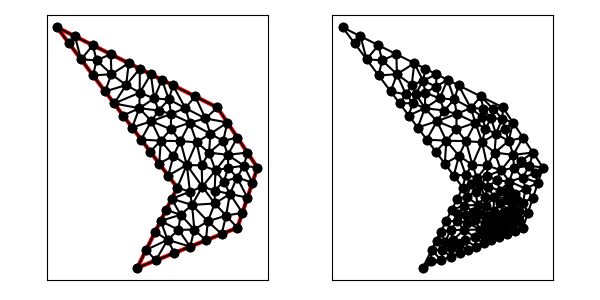

Data behind this chart, as committed beside it:
1.200000000000000000e+01, 7.000000000000000000e+00, 1.300000000000000000e+01, 1.000000000000000000e+01, 1.100000000000000000e+01, 1.300000000000000000e+01, 3.000000000000000000e+00, 1.700000000000000000e+01, 9.000000000000000000e+00, 9.000000000000000000e+00, 7.000000000000000000e+00, 5.000000000000000000e+00, 1.121423834544262910e+01, 6.685695338177051639e+00, 1.143560606060606055e+01, 7.604797979797980112e+00, 1.052482374134685372e+01, 7.320604795888369765e+00, 1.105822271579851446e+01, 7.203699371287799913e+00, 0.000000000000000000e+00, 7.235029209671420269e-02
1.200000000000000000e+01, 7.000000000000000000e+00, 1.300000000000000000e+01, 1.000000000000000000e+01, 1.100000000000000000e+01, 1.300000000000000000e+01, 3.000000000000000000e+00, 1.700000000000000000e+01, 9.000000000000000000e+00, 9.000000000000000000e+00, 7.000000000000000000e+00, 5.000000000000000000e+00, 1.086277328984059132e+01, 8.853297223831829044e+00, 1.162644968200523721e+01, 8.686588103254770488e+00, 1.131970752558485671e+01, 9.306765674397661670e+00, 1.126964349914356056e+01, 8.948883667161419808e+00, 0.000000000000000000e+00, 2.086422431615343187e-01
1.200000000000000000e+01, 7.000000000000000000e+00, 1.300000000000000000e+01, 1.000000000000000000e+01, 1.100000000000000000e+01, 1.300000000000000000e+01, 3.000000000000000000e+00, 1.700000000000000000e+01, 9.000000000000000000e+00, 9.000000000000000000e+00, 7.000000000000000000e+00, 5.000000000000000000e+00, 1.250000000000000000e+01, 8.500000000000000000e+00, 1.162644968200523721e+01, 8.686588103254770488e+00, 1.225000000000000000e+01, 7.750000000000000000e+00, 1.212548322733507966e+01, 8.312196034418256829e+00, 1.000000000000000000e+00, 2.750131676338650744e-01
1.200000000000000000e+01, 7.000000000000000000e+00, 1.300000000000000000e+01, 1.000000000000000000e+01, 1.100000000000000000e+01, 1.300000000000000000e+01, 3.000000000000000000e+00, 1.700000000000000000e+01, 9.000000000000000000e+00, 9.000000000000000000e+00, 7.000000000000000000e+00, 5.000000000000000000e+00, 9.738790983093785769e+00, 8.138855575847193435e+00, 1.087121212121212110e+01, 8.209595959595960224e+00, 1.025021404453480400e+01, 9.051271218195170221e+00, 1.028673904961357088e+01, 8.466574251212774627e+00, 0.000000000000000000e+00, 2.169581202331561376e-01
1.200000000000000000e+01, 7.000000000000000000e+00, 1.300000000000000000e+01, 1.000000000000000000e+01, 1.100000000000000000e+01, 1.300000000000000000e+01, 3.000000000000000000e+00, 1.700000000000000000e+01, 9.000000000000000000e+00, 9.000000000000000000e+00, 7.000000000000000000e+00, 5.000000000000000000e+00, 1.151988636363636331e+01, 1.063825757575757613e+01, 1.250000000000000000e+01, 1.075000000000000000e+01, 1.200000000000000000e+01, 1.150000000000000000e+01, 1.200662878787878718e+01, 1.096275252525252597e+01, 1.000000000000000000e+00, 5.000000000000000000e-01
1.200000000000000000e+01, 7.000000000000000000e+00, 1.300000000000000000e+01, 1.000000000000000000e+01, 1.100000000000000000e+01, 1.300000000000000000e+01, 3.000000000000000000e+00, 1.700000000000000000e+01, 9.000000000000000000e+00, 9.000000000000000000e+00, 7.000000000000000000e+00, 5.000000000000000000e+00, 1.275000000000000000e+01, 9.250000000000000000e+00, 1.300000000000000000e+01, 1.000000000000000000e+01, 1.232628750533874573e+01, 1.009252500355916382e+01, 1.269209583511291584e+01, 9.780841667853055199e+00, 1.000000000000000000e+00, 2.425908265316120971e-01
1.200000000000000000e+01, 7.000000000000000000e+00, 1.300000000000000000e+01, 1.000000000000000000e+01, 1.100000000000000000e+01, 1.300000000000000000e+01, 3.000000000000000000e+00, 1.700000000000000000e+01, 9.000000000000000000e+00, 9.000000000000000000e+00, 7.000000000000000000e+00, 5.000000000000000000e+00, 1.151988636363636331e+01, 1.063825757575757613e+01, 1.058523351717050787e+01, 1.074712001600450861e+01, 1.090909090909091006e+01, 9.863636363636363313e+00, 1.100473692996592767e+01, 1.041633798513281661e+01, 0.000000000000000000e+00, 5.000000000000000000e-01
1.200000000000000000e+01, 7.000000000000000000e+00, 1.300000000000000000e+01, 1.000000000000000000e+01, 1.100000000000000000e+01, 1.300000000000000000e+01, 3.000000000000000000e+00, 1.700000000000000000e+01, 9.000000000000000000e+00, 9.000000000000000000e+00, 7.000000000000000000e+00, 5.000000000000000000e+00, 7.928476690885259082e+00, 5.371390676354103277e+00, 8.856953381770518163e+00, 5.742781352708207443e+00, 8.518838835571848733e+00, 6.397533554409110756e+00, 8.434756302742542289e+00, 5.837235194490474122e+00, 0.000000000000000000e+00, 1.472522499687667075e-01
1.200000000000000000e+01, 7.000000000000000000e+00, 1.300000000000000000e+01, 1.000000000000000000e+01, 1.100000000000000000e+01, 1.300000000000000000e+01, 3.000000000000000000e+00, 1.700000000000000000e+01, 9.000000000000000000e+00, 9.000000000000000000e+00, 7.000000000000000000e+00, 5.000000000000000000e+00, 9.162966496602818367e+00, 7.646945416427952225e+00, 9.850630173816066204e+00, 6.909539968968595680e+00, 9.738790983093785769e+00, 8.138855575847193435e+00, 9.584129217837556780e+00, 7.565113653747914668e+00, 0.000000000000000000e+00, 1.578063542420787280e-01
1.200000000000000000e+01, 7.000000000000000000e+00, 1.300000000000000000e+01, 1.000000000000000000e+01, 1.100000000000000000e+01, 1.300000000000000000e+01, 3.000000000000000000e+00, 1.700000000000000000e+01, 9.000000000000000000e+00, 9.000000000000000000e+00, 7.000000000000000000e+00, 5.000000000000000000e+00, 1.129057374628402854e+01, 1.133063461624781709e+01, 1.058523351717050787e+01, 1.074712001600450861e+01, 1.151988636363636331e+01, 1.063825757575757613e+01, 1.113189787569696598e+01, 1.090533740266996610e+01, 0.000000000000000000e+00, 5.000000000000000000e-01
1.200000000000000000e+01, 7.000000000000000000e+00, 1.300000000000000000e+01, 1.000000000000000000e+01, 1.100000000000000000e+01, 1.300000000000000000e+01, 3.000000000000000000e+00, 1.700000000000000000e+01, 9.000000000000000000e+00, 9.000000000000000000e+00, 7.000000000000000000e+00, 5.000000000000000000e+00, 1.198232323232323360e+01, 9.505892255892256060e+00, 1.250000000000000000e+01, 8.500000000000000000e+00, 1.275000000000000000e+01, 9.250000000000000000e+00, 1.241077441077441001e+01, 9.085297418630752020e+00, 1.000000000000000000e+00, 5.000000000000000000e-01
1.200000000000000000e+01, 7.000000000000000000e+00, 1.300000000000000000e+01, 1.000000000000000000e+01, 1.100000000000000000e+01, 1.300000000000000000e+01, 3.000000000000000000e+00, 1.700000000000000000e+01, 9.000000000000000000e+00, 9.000000000000000000e+00, 7.000000000000000000e+00, 5.000000000000000000e+00, 1.151988636363636331e+01, 1.063825757575757613e+01, 1.200000000000000000e+01, 1.150000000000000000e+01, 1.129057374628402854e+01, 1.133063461624781709e+01, 1.160348670330679788e+01, 1.115629739733513226e+01, 1.000000000000000000e+00, 5.000000000000000000e-01
1.200000000000000000e+01, 7.000000000000000000e+00, 1.300000000000000000e+01, 1.000000000000000000e+01, 1.100000000000000000e+01, 1.300000000000000000e+01, 3.000000000000000000e+00, 1.700000000000000000e+01, 9.000000000000000000e+00, 9.000000000000000000e+00, 7.000000000000000000e+00, 5.000000000000000000e+00, 1.198232323232323360e+01, 9.505892255892256060e+00, 1.162644968200523721e+01, 8.686588103254770488e+00, 1.250000000000000000e+01, 8.500000000000000000e+00, 1.203625763810948968e+01, 8.897493453049008849e+00, 1.000000000000000000e+00, 2.750131676338650744e-01
1.200000000000000000e+01, 7.000000000000000000e+00, 1.300000000000000000e+01, 1.000000000000000000e+01, 1.100000000000000000e+01, 1.300000000000000000e+01, 3.000000000000000000e+00, 1.700000000000000000e+01, 9.000000000000000000e+00, 9.000000000000000000e+00, 7.000000000000000000e+00, 5.000000000000000000e+00, 9.738790983093785769e+00, 8.138855575847193435e+00, 8.723606797749980046e+00, 8.447213595499958316e+00, 9.162966496602818367e+00, 7.646945416427952225e+00, 9.208454759148862578e+00, 8.077671529258367400e+00, 0.000000000000000000e+00, 1.915956098458019841e-01
1.200000000000000000e+01, 7.000000000000000000e+00, 1.300000000000000000e+01, 1.000000000000000000e+01, 1.100000000000000000e+01, 1.300000000000000000e+01, 3.000000000000000000e+00, 1.700000000000000000e+01, 9.000000000000000000e+00, 9.000000000000000000e+00, 7.000000000000000000e+00, 5.000000000000000000e+00, 1.131970752558485671e+01, 9.306765674397661670e+00, 1.162644968200523721e+01, 8.686588103254770488e+00, 1.198232323232323360e+01, 9.505892255892256060e+00, 1.164282681330444369e+01, 9.166415344514895480e+00, 0.000000000000000000e+00, 2.750131676338650744e-01
1.200000000000000000e+01, 7.000000000000000000e+00, 1.300000000000000000e+01, 1.000000000000000000e+01, 1.100000000000000000e+01, 1.300000000000000000e+01, 3.000000000000000000e+00, 1.700000000000000000e+01, 9.000000000000000000e+00, 9.000000000000000000e+00, 7.000000000000000000e+00, 5.000000000000000000e+00, 1.225000000000000000e+01, 7.750000000000000000e+00, 1.143560606060606055e+01, 7.604797979797980112e+00, 1.200000000000000000e+01, 7.000000000000000000e+00, 1.189520202020202078e+01, 7.451599326599326112e+00, 1.000000000000000000e+00, 8.582075558729171383e-02
1.200000000000000000e+01, 7.000000000000000000e+00, 1.300000000000000000e+01, 1.000000000000000000e+01, 1.100000000000000000e+01, 1.300000000000000000e+01, 3.000000000000000000e+00, 1.700000000000000000e+01, 9.000000000000000000e+00, 9.000000000000000000e+00, 7.000000000000000000e+00, 5.000000000000000000e+00, 1.154703057044034153e+01, 9.988734808964117917e+00, 1.131970752558485671e+01, 9.306765674397661670e+00, 1.198232323232323360e+01, 9.505892255892256060e+00, 1.161635377611614395e+01, 9.600464246418011882e+00, 0.000000000000000000e+00, 3.138900624726698174e-01
1.200000000000000000e+01, 7.000000000000000000e+00, 1.300000000000000000e+01, 1.000000000000000000e+01, 1.100000000000000000e+01, 1.300000000000000000e+01, 3.000000000000000000e+00, 1.700000000000000000e+01, 9.000000000000000000e+00, 9.000000000000000000e+00, 7.000000000000000000e+00, 5.000000000000000000e+00, 1.090909090909091006e+01, 9.863636363636363313e+00, 1.025021404453480400e+01, 9.051271218195170221e+00, 1.086277328984059132e+01, 8.853297223831829044e+00, 1.067402608115543394e+01, 9.256068268554455969e+00, 0.000000000000000000e+00, 2.086422431615343187e-01
1.200000000000000000e+01, 7.000000000000000000e+00, 1.300000000000000000e+01, 1.000000000000000000e+01, 1.100000000000000000e+01, 1.300000000000000000e+01, 3.000000000000000000e+00, 1.700000000000000000e+01, 9.000000000000000000e+00, 9.000000000000000000e+00, 7.000000000000000000e+00, 5.000000000000000000e+00, 1.121423834544262910e+01, 6.685695338177051639e+00, 1.200000000000000000e+01, 7.000000000000000000e+00, 1.143560606060606055e+01, 7.604797979797980112e+00, 1.154994813534956499e+01, 7.096831105991676658e+00, 1.000000000000000000e+00, 7.235029209671420269e-02
1.200000000000000000e+01, 7.000000000000000000e+00, 1.300000000000000000e+01, 1.000000000000000000e+01, 1.100000000000000000e+01, 1.300000000000000000e+01, 3.000000000000000000e+00, 1.700000000000000000e+01, 9.000000000000000000e+00, 9.000000000000000000e+00, 7.000000000000000000e+00, 5.000000000000000000e+00, 1.143560606060606055e+01, 7.604797979797980112e+00, 1.162644968200523721e+01, 8.686588103254770488e+00, 1.087121212121212110e+01, 8.209595959595960224e+00, 1.131108928794113844e+01, 8.166994014216236053e+00, 0.000000000000000000e+00, 8.582075558729171383e-02
1.200000000000000000e+01, 7.000000000000000000e+00, 1.300000000000000000e+01, 1.000000000000000000e+01, 1.100000000000000000e+01, 1.300000000000000000e+01, 3.000000000000000000e+00, 1.700000000000000000e+01, 9.000000000000000000e+00, 9.000000000000000000e+00, 7.000000000000000000e+00, 5.000000000000000000e+00, 1.052482374134685372e+01, 7.320604795888369765e+00, 1.143560606060606055e+01, 7.604797979797980112e+00, 1.087121212121212110e+01, 8.209595959595960224e+00, 1.094388064105501179e+01, 7.711666245094103367e+00, 0.000000000000000000e+00, 8.582075558729171383e-02
1.200000000000000000e+01, 7.000000000000000000e+00, 1.300000000000000000e+01, 1.000000000000000000e+01, 1.100000000000000000e+01, 1.300000000000000000e+01, 3.000000000000000000e+00, 1.700000000000000000e+01, 9.000000000000000000e+00, 9.000000000000000000e+00, 7.000000000000000000e+00, 5.000000000000000000e+00, 1.162644968200523721e+01, 8.686588103254770488e+00, 1.143560606060606055e+01, 7.604797979797980112e+00, 1.225000000000000000e+01, 7.750000000000000000e+00, 1.177068524753710044e+01, 8.013795361017583829e+00, 1.000000000000000000e+00, 8.582075558729171383e-02
1.200000000000000000e+01, 7.000000000000000000e+00, 1.300000000000000000e+01, 1.000000000000000000e+01, 1.100000000000000000e+01, 1.300000000000000000e+01, 3.000000000000000000e+00, 1.700000000000000000e+01, 9.000000000000000000e+00, 9.000000000000000000e+00, 7.000000000000000000e+00, 5.000000000000000000e+00, 1.086277328984059132e+01, 8.853297223831829044e+00, 1.025021404453480400e+01, 9.051271218195170221e+00, 1.087121212121212110e+01, 8.209595959595960224e+00, 1.066139981852917273e+01, 8.704721467207653163e+00, 0.000000000000000000e+00, 2.086422431615343187e-01
1.200000000000000000e+01, 7.000000000000000000e+00, 1.300000000000000000e+01, 1.000000000000000000e+01, 1.100000000000000000e+01, 1.300000000000000000e+01, 3.000000000000000000e+00, 1.700000000000000000e+01, 9.000000000000000000e+00, 9.000000000000000000e+00, 7.000000000000000000e+00, 5.000000000000000000e+00, 1.052482374134685372e+01, 7.320604795888369765e+00, 1.087121212121212110e+01, 8.209595959595960224e+00, 9.738790983093785769e+00, 8.138855575847193435e+00, 1.037827561521758746e+01, 7.889685443777175067e+00, 0.000000000000000000e+00, 1.460480191039063569e-01
1.200000000000000000e+01, 7.000000000000000000e+00, 1.300000000000000000e+01, 1.000000000000000000e+01, 1.100000000000000000e+01, 1.300000000000000000e+01, 3.000000000000000000e+00, 1.700000000000000000e+01, 9.000000000000000000e+00, 9.000000000000000000e+00, 7.000000000000000000e+00, 5.000000000000000000e+00, 9.061110633462053698e+00, 6.896495666393814616e+00, 8.170820393249936586e+00, 7.341640786499873172e+00, 8.518838835571848733e+00, 6.397533554409110756e+00, 8.583589954094613006e+00, 6.878556669100933441e+00, 0.000000000000000000e+00, 1.665383423480018554e-01
1.200000000000000000e+01, 7.000000000000000000e+00, 1.300000000000000000e+01, 1.000000000000000000e+01, 1.100000000000000000e+01, 1.300000000000000000e+01, 3.000000000000000000e+00, 1.700000000000000000e+01, 9.000000000000000000e+00, 9.000000000000000000e+00, 7.000000000000000000e+00, 5.000000000000000000e+00, 1.052482374134685372e+01, 7.320604795888369765e+00, 1.042847669088525819e+01, 6.371390676354103277e+00, 1.121423834544262910e+01, 6.685695338177051639e+00, 1.072251292589158034e+01, 6.792563603473174005e+00, 0.000000000000000000e+00, 7.235029209671420269e-02
1.200000000000000000e+01, 7.000000000000000000e+00, 1.300000000000000000e+01, 1.000000000000000000e+01, 1.100000000000000000e+01, 1.300000000000000000e+01, 3.000000000000000000e+00, 1.700000000000000000e+01, 9.000000000000000000e+00, 9.000000000000000000e+00, 7.000000000000000000e+00, 5.000000000000000000e+00, 8.518838835571848733e+00, 6.397533554409110756e+00, 8.170820393249936586e+00, 7.341640786499873172e+00, 7.894427190999915744e+00, 6.788854381999831489e+00, 8.194695473273901243e+00, 6.842676240969605139e+00, 0.000000000000000000e+00, 1.589186452117254122e-01
1.200000000000000000e+01, 7.000000000000000000e+00, 1.300000000000000000e+01, 1.000000000000000000e+01, 1.100000000000000000e+01, 1.300000000000000000e+01, 3.000000000000000000e+00, 1.700000000000000000e+01, 9.000000000000000000e+00, 9.000000000000000000e+00, 7.000000000000000000e+00, 5.000000000000000000e+00, 1.021291164114913030e+01, 1.010953868966651648e+01, 1.090909090909091006e+01, 9.863636363636363313e+00, 1.058523351717050787e+01, 1.074712001600450861e+01, 1.056907868913685000e+01, 1.024009835643579613e+01, 0.000000000000000000e+00, 4.728238094284479831e-01
1.200000000000000000e+01, 7.000000000000000000e+00, 1.300000000000000000e+01, 1.000000000000000000e+01, 1.100000000000000000e+01, 1.300000000000000000e+01, 3.000000000000000000e+00, 1.700000000000000000e+01, 9.000000000000000000e+00, 9.000000000000000000e+00, 7.000000000000000000e+00, 5.000000000000000000e+00, 8.723606797749980046e+00, 8.447213595499958316e+00, 9.634489246934274220e+00, 8.796856394161560289e+00, 9.000000000000000000e+00, 9.000000000000000000e+00, 9.119365348228084756e+00, 8.748023329887173460e+00, 0.000000000000000000e+00, 1.775225673523212477e-01
1.200000000000000000e+01, 7.000000000000000000e+00, 1.300000000000000000e+01, 1.000000000000000000e+01, 1.100000000000000000e+01, 1.300000000000000000e+01, 3.000000000000000000e+00, 1.700000000000000000e+01, 9.000000000000000000e+00, 9.000000000000000000e+00, 7.000000000000000000e+00, 5.000000000000000000e+00, 1.162644968200523721e+01, 8.686588103254770488e+00, 1.086277328984059132e+01, 8.853297223831829044e+00, 1.087121212121212110e+01, 8.209595959595960224e+00, 1.112014503101931417e+01, 8.583160428894187177e+00, 0.000000000000000000e+00, 2.086422431615343187e-01
1.200000000000000000e+01, 7.000000000000000000e+00, 1.300000000000000000e+01, 1.000000000000000000e+01, 1.100000000000000000e+01, 1.300000000000000000e+01, 3.000000000000000000e+00, 1.700000000000000000e+01, 9.000000000000000000e+00, 9.000000000000000000e+00, 7.000000000000000000e+00, 5.000000000000000000e+00, 8.723606797749980046e+00, 8.447213595499958316e+00, 8.447213595499958316e+00, 7.894427190999915744e+00, 9.162966496602818367e+00, 7.646945416427952225e+00, 8.777928963284253427e+00, 7.996195400975942391e+00, 0.000000000000000000e+00, 1.588580494670943088e-01
1.200000000000000000e+01, 7.000000000000000000e+00, 1.300000000000000000e+01, 1.000000000000000000e+01, 1.100000000000000000e+01, 1.300000000000000000e+01, 3.000000000000000000e+00, 1.700000000000000000e+01, 9.000000000000000000e+00, 9.000000000000000000e+00, 7.000000000000000000e+00, 5.000000000000000000e+00, 1.090909090909091006e+01, 9.863636363636363313e+00, 1.086277328984059132e+01, 8.853297223831829044e+00, 1.131970752558485671e+01, 9.306765674397661670e+00, 1.103052390817211936e+01, 9.341233087288616233e+00, 0.000000000000000000e+00, 2.086422431615343187e-01
1.200000000000000000e+01, 7.000000000000000000e+00, 1.300000000000000000e+01, 1.000000000000000000e+01, 1.100000000000000000e+01, 1.300000000000000000e+01, 3.000000000000000000e+00, 1.700000000000000000e+01, 9.000000000000000000e+00, 9.000000000000000000e+00, 7.000000000000000000e+00, 5.000000000000000000e+00, 9.738790983093785769e+00, 8.138855575847193435e+00, 1.025021404453480400e+01, 9.051271218195170221e+00, 9.634489246934274220e+00, 8.796856394161560289e+00, 9.874498091520955256e+00, 8.662327729401306797e+00, 0.000000000000000000e+00, 1.775225673523212477e-01
1.200000000000000000e+01, 7.000000000000000000e+00, 1.300000000000000000e+01, 1.000000000000000000e+01, 1.100000000000000000e+01, 1.300000000000000000e+01, 3.000000000000000000e+00, 1.700000000000000000e+01, 9.000000000000000000e+00, 9.000000000000000000e+00, 7.000000000000000000e+00, 5.000000000000000000e+00, 9.475010273520958037e+00, 1.013473985454956328e+01, 9.634489246934274220e+00, 8.796856394161560289e+00, 1.025021404453480400e+01, 9.051271218195170221e+00, 9.786571188330011495e+00, 9.327622488968764003e+00, 0.000000000000000000e+00, 1.775225673523212477e-01
1.200000000000000000e+01, 7.000000000000000000e+00, 1.300000000000000000e+01, 1.000000000000000000e+01, 1.100000000000000000e+01, 1.300000000000000000e+01, 3.000000000000000000e+00, 1.700000000000000000e+01, 9.000000000000000000e+00, 9.000000000000000000e+00, 7.000000000000000000e+00, 5.000000000000000000e+00, 1.042847669088525819e+01, 6.371390676354103277e+00, 9.850630173816066204e+00, 6.909539968968595680e+00, 9.642715036327889067e+00, 6.057086014531155804e+00, 9.973940633676404488e+00, 6.446005553284617662e+00, 0.000000000000000000e+00, 1.227456221626887500e-01
1.200000000000000000e+01, 7.000000000000000000e+00, 1.300000000000000000e+01, 1.000000000000000000e+01, 1.100000000000000000e+01, 1.300000000000000000e+01, 3.000000000000000000e+00, 1.700000000000000000e+01, 9.000000000000000000e+00, 9.000000000000000000e+00, 7.000000000000000000e+00, 5.000000000000000000e+00, 9.634489246934274220e+00, 8.796856394161560289e+00, 8.723606797749980046e+00, 8.447213595499958316e+00, 9.738790983093785769e+00, 8.138855575847193435e+00, 9.365629009259345494e+00, 8.460975188502905198e+00, 0.000000000000000000e+00, 1.775225673523212477e-01
1.200000000000000000e+01, 7.000000000000000000e+00, 1.300000000000000000e+01, 1.000000000000000000e+01, 1.100000000000000000e+01, 1.300000000000000000e+01, 3.000000000000000000e+00, 1.700000000000000000e+01, 9.000000000000000000e+00, 9.000000000000000000e+00, 7.000000000000000000e+00, 5.000000000000000000e+00, 9.850630173816066204e+00, 6.909539968968595680e+00, 1.042847669088525819e+01, 6.371390676354103277e+00, 1.052482374134685372e+01, 7.320604795888369765e+00, 1.026797686868272663e+01, 6.867178480403690166e+00, 0.000000000000000000e+00, 1.227456221626887500e-01
1.200000000000000000e+01, 7.000000000000000000e+00, 1.300000000000000000e+01, 1.000000000000000000e+01, 1.100000000000000000e+01, 1.300000000000000000e+01, 3.000000000000000000e+00, 1.700000000000000000e+01, 9.000000000000000000e+00, 9.000000000000000000e+00, 7.000000000000000000e+00, 5.000000000000000000e+00, 9.738790983093785769e+00, 8.138855575847193435e+00, 9.850630173816066204e+00, 6.909539968968595680e+00, 1.052482374134685372e+01, 7.320604795888369765e+00, 1.003808163275223464e+01, 7.456333446901386885e+00, 0.000000000000000000e+00, 1.460480191039063569e-01
1.200000000000000000e+01, 7.000000000000000000e+00, 1.300000000000000000e+01, 1.000000000000000000e+01, 1.100000000000000000e+01, 1.300000000000000000e+01, 3.000000000000000000e+00, 1.700000000000000000e+01, 9.000000000000000000e+00, 9.000000000000000000e+00, 7.000000000000000000e+00, 5.000000000000000000e+00, 9.061110633462053698e+00, 6.896495666393814616e+00, 8.518838835571848733e+00, 6.397533554409110756e+00, 9.642715036327889067e+00, 6.057086014531155804e+00, 9.074221501787263833e+00, 6.450371745111360688e+00, 0.000000000000000000e+00, 1.665383423480018554e-01
1.200000000000000000e+01, 7.000000000000000000e+00, 1.300000000000000000e+01, 1.000000000000000000e+01, 1.100000000000000000e+01, 1.300000000000000000e+01, 3.000000000000000000e+00, 1.700000000000000000e+01, 9.000000000000000000e+00, 9.000000000000000000e+00, 7.000000000000000000e+00, 5.000000000000000000e+00, 7.928476690885259082e+00, 5.371390676354103277e+00, 7.447213595499958316e+00, 5.894427190999915744e+00, 7.000000000000000000e+00, 5.000000000000000000e+00, 7.458563428795073058e+00, 5.421939289118006933e+00, 0.000000000000000000e+00, 1.989459598637169369e-01
1.200000000000000000e+01, 7.000000000000000000e+00, 1.300000000000000000e+01, 1.000000000000000000e+01, 1.100000000000000000e+01, 1.300000000000000000e+01, 3.000000000000000000e+00, 1.700000000000000000e+01, 9.000000000000000000e+00, 9.000000000000000000e+00, 7.000000000000000000e+00, 5.000000000000000000e+00, 9.061110633462053698e+00, 6.896495666393814616e+00, 9.642715036327889067e+00, 6.057086014531155804e+00, 9.850630173816066204e+00, 6.909539968968595680e+00, 9.518151947868668472e+00, 6.621040549964521738e+00, 0.000000000000000000e+00, 1.578063542420787280e-01
1.200000000000000000e+01, 7.000000000000000000e+00, 1.300000000000000000e+01, 1.000000000000000000e+01, 1.100000000000000000e+01, 1.300000000000000000e+01, 3.000000000000000000e+00, 1.700000000000000000e+01, 9.000000000000000000e+00, 9.000000000000000000e+00, 7.000000000000000000e+00, 5.000000000000000000e+00, 9.162966496602818367e+00, 7.646945416427952225e+00, 8.170820393249936586e+00, 7.341640786499873172e+00, 9.061110633462053698e+00, 6.896495666393814616e+00, 8.798299174438268366e+00, 7.295027289773879708e+00, 0.000000000000000000e+00, 1.665383423480018554e-01
1.200000000000000000e+01, 7.000000000000000000e+00, 1.300000000000000000e+01, 1.000000000000000000e+01, 1.100000000000000000e+01, 1.300000000000000000e+01, 3.000000000000000000e+00, 1.700000000000000000e+01, 9.000000000000000000e+00, 9.000000000000000000e+00, 7.000000000000000000e+00, 5.000000000000000000e+00, 9.642715036327889067e+00, 6.057086014531155804e+00, 8.518838835571848733e+00, 6.397533554409110756e+00, 8.856953381770518163e+00, 5.742781352708207443e+00, 9.006169084556752580e+00, 6.065800307216157705e+00, 0.000000000000000000e+00, 1.472522499687667075e-01
1.200000000000000000e+01, 7.000000000000000000e+00, 1.300000000000000000e+01, 1.000000000000000000e+01, 1.100000000000000000e+01, 1.300000000000000000e+01, 3.000000000000000000e+00, 1.700000000000000000e+01, 9.000000000000000000e+00, 9.000000000000000000e+00, 7.000000000000000000e+00, 5.000000000000000000e+00, 8.518838835571848733e+00, 6.397533554409110756e+00, 7.447213595499958316e+00, 5.894427190999915744e+00, 7.928476690885259082e+00, 5.371390676354103277e+00, 7.964843040652355377e+00, 5.887783807254376889e+00, 0.000000000000000000e+00, 1.989459598637169369e-01
1.200000000000000000e+01, 7.000000000000000000e+00, 1.300000000000000000e+01, 1.000000000000000000e+01, 1.100000000000000000e+01, 1.300000000000000000e+01, 3.000000000000000000e+00, 1.700000000000000000e+01, 9.000000000000000000e+00, 9.000000000000000000e+00, 7.000000000000000000e+00, 5.000000000000000000e+00, 7.447213595499958316e+00, 5.894427190999915744e+00, 8.518838835571848733e+00, 6.397533554409110756e+00, 7.894427190999915744e+00, 6.788854381999831489e+00, 7.953493207357240635e+00, 6.360271709136285700e+00, 0.000000000000000000e+00, 1.589186452117254122e-01
1.200000000000000000e+01, 7.000000000000000000e+00, 1.300000000000000000e+01, 1.000000000000000000e+01, 1.100000000000000000e+01, 1.300000000000000000e+01, 3.000000000000000000e+00, 1.700000000000000000e+01, 9.000000000000000000e+00, 9.000000000000000000e+00, 7.000000000000000000e+00, 5.000000000000000000e+00, 8.170820393249936586e+00, 7.341640786499873172e+00, 9.162966496602818367e+00, 7.646945416427952225e+00, 8.447213595499958316e+00, 7.894427190999915744e+00, 8.593666828450905015e+00, 7.627671131309246455e+00, 0.000000000000000000e+00, 1.588580494670943088e-01
1.200000000000000000e+01, 7.000000000000000000e+00, 1.300000000000000000e+01, 1.000000000000000000e+01, 1.100000000000000000e+01, 1.300000000000000000e+01, 3.000000000000000000e+00, 1.700000000000000000e+01, 9.000000000000000000e+00, 9.000000000000000000e+00, 7.000000000000000000e+00, 5.000000000000000000e+00, 9.850630173816066204e+00, 6.909539968968595680e+00, 9.162966496602818367e+00, 7.646945416427952225e+00, 9.061110633462053698e+00, 6.896495666393814616e+00, 9.358235767960312756e+00, 7.150993683930121136e+00, 0.000000000000000000e+00, 1.578063542420787280e-01
1.200000000000000000e+01, 7.000000000000000000e+00, 1.300000000000000000e+01, 1.000000000000000000e+01, 1.100000000000000000e+01, 1.300000000000000000e+01, 3.000000000000000000e+00, 1.700000000000000000e+01, 9.000000000000000000e+00, 9.000000000000000000e+00, 7.000000000000000000e+00, 5.000000000000000000e+00, 1.150000000000000000e+01, 1.225000000000000000e+01, 1.065342567209055602e+01, 1.168561711472703735e+01, 1.129057374628402854e+01, 1.133063461624781709e+01, 1.114799980612486330e+01, 1.175541724365828600e+01, 1.000000000000000000e+00, 5.000000000000000000e-01
1.200000000000000000e+01, 7.000000000000000000e+00, 1.300000000000000000e+01, 1.000000000000000000e+01, 1.100000000000000000e+01, 1.300000000000000000e+01, 3.000000000000000000e+00, 1.700000000000000000e+01, 9.000000000000000000e+00, 9.000000000000000000e+00, 7.000000000000000000e+00, 5.000000000000000000e+00, 1.232628750533874573e+01, 1.009252500355916382e+01, 1.151988636363636331e+01, 1.063825757575757613e+01, 1.154703057044034153e+01, 9.988734808964117917e+00, 1.179773481313848293e+01, 1.023983912942695262e+01, 0.000000000000000000e+00, 2.425908265316120971e-01
1.200000000000000000e+01, 7.000000000000000000e+00, 1.300000000000000000e+01, 1.000000000000000000e+01, 1.100000000000000000e+01, 1.300000000000000000e+01, 3.000000000000000000e+00, 1.700000000000000000e+01, 9.000000000000000000e+00, 9.000000000000000000e+00, 7.000000000000000000e+00, 5.000000000000000000e+00, 1.275000000000000000e+01, 9.250000000000000000e+00, 1.232628750533874573e+01, 1.009252500355916382e+01, 1.198232323232323360e+01, 9.505892255892256060e+00, 1.235287024588732585e+01, 9.616139086483807219e+00, 1.000000000000000000e+00, 2.425908265316120971e-01
1.200000000000000000e+01, 7.000000000000000000e+00, 1.300000000000000000e+01, 1.000000000000000000e+01, 1.100000000000000000e+01, 1.300000000000000000e+01, 3.000000000000000000e+00, 1.700000000000000000e+01, 9.000000000000000000e+00, 9.000000000000000000e+00, 7.000000000000000000e+00, 5.000000000000000000e+00, 1.154703057044034153e+01, 9.988734808964117917e+00, 1.151988636363636331e+01, 1.063825757575757613e+01, 1.090909090909091006e+01, 9.863636363636363313e+00, 1.132533594772253771e+01, 1.016354291611935245e+01, 0.000000000000000000e+00, 5.000000000000000000e-01
1.200000000000000000e+01, 7.000000000000000000e+00, 1.300000000000000000e+01, 1.000000000000000000e+01, 1.100000000000000000e+01, 1.300000000000000000e+01, 3.000000000000000000e+00, 1.700000000000000000e+01, 9.000000000000000000e+00, 9.000000000000000000e+00, 7.000000000000000000e+00, 5.000000000000000000e+00, 1.300000000000000000e+01, 1.000000000000000000e+01, 1.250000000000000000e+01, 1.075000000000000000e+01, 1.232628750533874573e+01, 1.009252500355916382e+01, 1.260876250177958191e+01, 1.028084166785305520e+01, 1.000000000000000000e+00, 2.425908265316120971e-01
1.200000000000000000e+01, 7.000000000000000000e+00, 1.300000000000000000e+01, 1.000000000000000000e+01, 1.100000000000000000e+01, 1.300000000000000000e+01, 3.000000000000000000e+00, 1.700000000000000000e+01, 9.000000000000000000e+00, 9.000000000000000000e+00, 7.000000000000000000e+00, 5.000000000000000000e+00, 1.151988636363636331e+01, 1.063825757575757613e+01, 1.232628750533874573e+01, 1.009252500355916382e+01, 1.250000000000000000e+01, 1.075000000000000000e+01, 1.211539128965836909e+01, 1.049359419310557939e+01, 1.000000000000000000e+00, 2.425908265316120971e-01
1.200000000000000000e+01, 7.000000000000000000e+00, 1.300000000000000000e+01, 1.000000000000000000e+01, 1.100000000000000000e+01, 1.300000000000000000e+01, 3.000000000000000000e+00, 1.700000000000000000e+01, 9.000000000000000000e+00, 9.000000000000000000e+00, 7.000000000000000000e+00, 5.000000000000000000e+00, 8.177027170140140910e+00, 1.134084328880717329e+01, 7.709458339210785383e+00, 1.231433246633954504e+01, 7.199999999999999289e+00, 1.140000000000000036e+01, 7.695495169783641565e+00, 1.168505858504890682e+01, 0.000000000000000000e+00, 5.000000000000000000e-01
1.200000000000000000e+01, 7.000000000000000000e+00, 1.300000000000000000e+01, 1.000000000000000000e+01, 1.100000000000000000e+01, 1.300000000000000000e+01, 3.000000000000000000e+00, 1.700000000000000000e+01, 9.000000000000000000e+00, 9.000000000000000000e+00, 7.000000000000000000e+00, 5.000000000000000000e+00, 6.451237921249262541e+00, 1.411967844093694957e+01, 5.712819308135334673e+00, 1.465961448110150123e+01, 5.399999999999999467e+00, 1.380000000000000071e+01, 5.854685743128198006e+00, 1.419309764067948265e+01, 0.000000000000000000e+00, 5.000000000000000000e-01
1.200000000000000000e+01, 7.000000000000000000e+00, 1.300000000000000000e+01, 1.000000000000000000e+01, 1.100000000000000000e+01, 1.300000000000000000e+01, 3.000000000000000000e+00, 1.700000000000000000e+01, 9.000000000000000000e+00, 9.000000000000000000e+00, 7.000000000000000000e+00, 5.000000000000000000e+00, 1.131970752558485671e+01, 9.306765674397661670e+00, 1.154703057044034153e+01, 9.988734808964117917e+00, 1.090909090909091006e+01, 9.863636363636363313e+00, 1.125860966837203669e+01, 9.719712282332713116e+00, 0.000000000000000000e+00, 3.138900624726698174e-01
1.200000000000000000e+01, 7.000000000000000000e+00, 1.300000000000000000e+01, 1.000000000000000000e+01, 1.100000000000000000e+01, 1.300000000000000000e+01, 3.000000000000000000e+00, 1.700000000000000000e+01, 9.000000000000000000e+00, 9.000000000000000000e+00, 7.000000000000000000e+00, 5.000000000000000000e+00, 8.677160859630088652e+00, 1.191545467757700116e+01, 7.709458339210785383e+00, 1.231433246633954504e+01, 8.177027170140140910e+00, 1.134084328880717329e+01, 8.187882122993672240e+00, 1.185687681090790591e+01, 0.000000000000000000e+00, 5.000000000000000000e-01
1.200000000000000000e+01, 7.000000000000000000e+00, 1.300000000000000000e+01, 1.000000000000000000e+01, 1.100000000000000000e+01, 1.300000000000000000e+01, 3.000000000000000000e+00, 1.700000000000000000e+01, 9.000000000000000000e+00, 9.000000000000000000e+00, 7.000000000000000000e+00, 5.000000000000000000e+00, 1.232628750533874573e+01, 1.009252500355916382e+01, 1.154703057044034153e+01, 9.988734808964117917e+00, 1.198232323232323360e+01, 9.505892255892256060e+00, 1.195188043603410755e+01, 9.862384022805178674e+00, 0.000000000000000000e+00, 2.425908265316120971e-01
1.200000000000000000e+01, 7.000000000000000000e+00, 1.300000000000000000e+01, 1.000000000000000000e+01, 1.100000000000000000e+01, 1.300000000000000000e+01, 3.000000000000000000e+00, 1.700000000000000000e+01, 9.000000000000000000e+00, 9.000000000000000000e+00, 7.000000000000000000e+00, 5.000000000000000000e+00, 5.849999999999999645e+00, 1.320000000000000107e+01, 6.299999999999998934e+00, 1.260000000000000142e+01, 7.107521500055367092e+00, 1.296433449798153248e+01, 6.419173833351788261e+00, 1.292144483266051225e+01, 0.000000000000000000e+00, 2.446283552757000379e-01
1.200000000000000000e+01, 7.000000000000000000e+00, 1.300000000000000000e+01, 1.000000000000000000e+01, 1.100000000000000000e+01, 1.300000000000000000e+01, 3.000000000000000000e+00, 1.700000000000000000e+01, 9.000000000000000000e+00, 9.000000000000000000e+00, 7.000000000000000000e+00, 5.000000000000000000e+00, 9.962723417960949845e+00, 1.126407823882332515e+01, 9.475010273520958037e+00, 1.013473985454956328e+01, 1.021291164114913030e+01, 1.010953868966651648e+01, 9.883548444210346062e+00, 1.050278559434646830e+01, 0.000000000000000000e+00, 4.728238094284479831e-01
1.200000000000000000e+01, 7.000000000000000000e+00, 1.300000000000000000e+01, 1.000000000000000000e+01, 1.100000000000000000e+01, 1.300000000000000000e+01, 3.000000000000000000e+00, 1.700000000000000000e+01, 9.000000000000000000e+00, 9.000000000000000000e+00, 7.000000000000000000e+00, 5.000000000000000000e+00, 8.550000000000000711e+00, 9.599999999999999645e+00, 9.000000000000000000e+00, 9.000000000000000000e+00, 9.475010273520958037e+00, 1.013473985454956328e+01, 9.008336757840320175e+00, 9.578246618183188232e+00, 0.000000000000000000e+00, 2.428469303867009932e-01
... 61 more rows
